Run: headless pygame with SDL's dummy video driver; simulated clock (each Clock.tick advances the game by its frame time, no real sleeping); random seed 0; keys injected as events and as key.get_pressed() state; no mouse input.
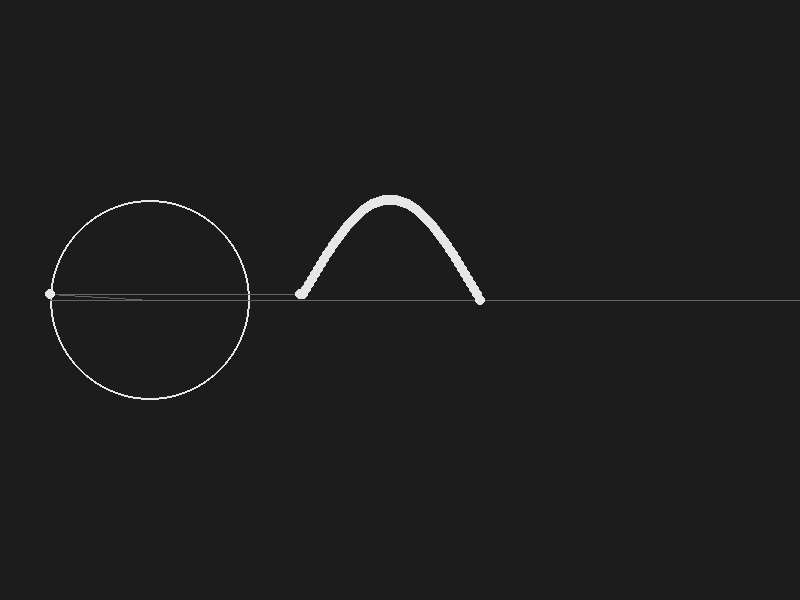
Frame 1 of 4 · flips 1–60 · no input
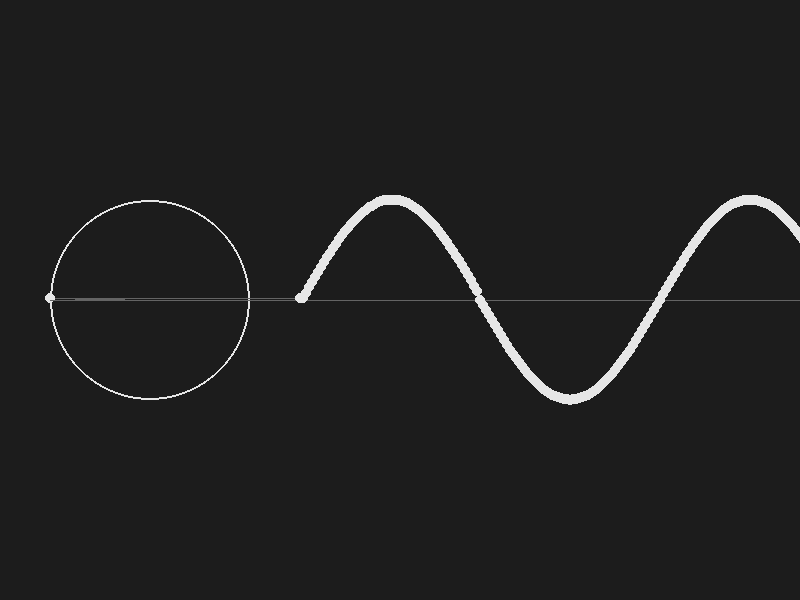
Frame 2 of 4 · flips 61–180 · tapped SPACE, RETURN · held RIGHT (→), D
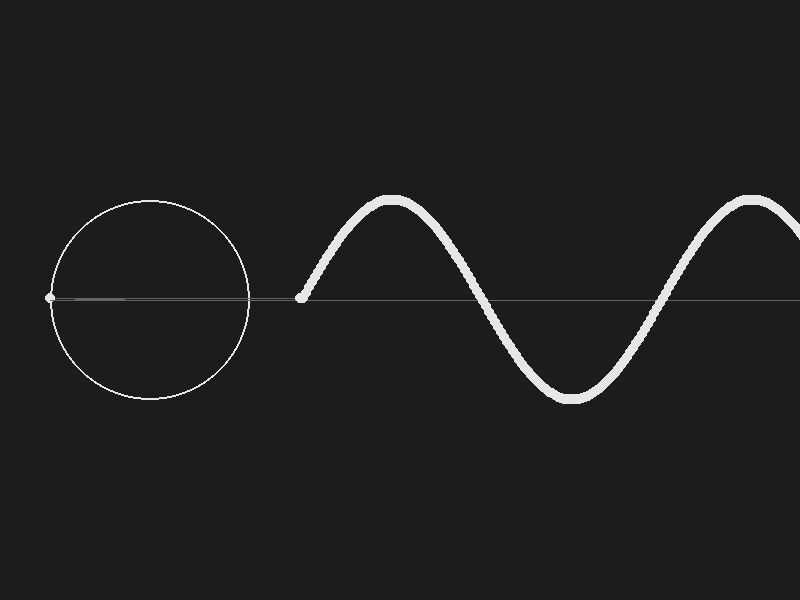
Frame 3 of 4 · flips 181–300 · held DOWN (↓), S
Frame 4 of 4 · flips 301–420 · held LEFT (←), A, UP (↑), W · screen unchanged from frame 3, image omitted

The pygame program that drew these frames:

"""
animation of a sine wave from a circle
"""

import os
import sys
import math
import pygame

os.environ["SDL_VIDEO_CENTERED"]='1'

# set up pygame
pygame.init()
width, height = 800, 600
size = (width, height)
fps = 60
screen = pygame.display.set_mode(size)
pygame.display.set_caption('Sine Wave')
clock = pygame.time.Clock()

# define color
white = (230, 230, 230)
black = (28, 28, 28)
gray = (100, 100, 100)

# constant
center_x = 150
center_y = 300
radius = 100

dot_x = center_x
dot_y = center_y
dot_radius = 5
angle = 0

wave_dots = []

while True:
    for event in pygame.event.get():
        if event.type == pygame.QUIT:
            pygame.quit()
            sys.exit()
            break
    
    # set fps and reset screen everyframe
    clock.tick(fps)
    screen.fill(black)

    # main circle
    pygame.draw.circle(screen, white, (center_x, center_y), radius, 2)

    # rotating dot
    dot_x = center_x + (radius * math.cos(math.radians(angle)))
    dot_y = center_y - (radius * math.sin(math.radians(angle)))

    # need to draw line before the dot (cleaner look)
    pygame.draw.line(screen, gray, (dot_x, dot_y), (300, dot_y))

    # line from origin and axis
    pygame.draw.line(screen, gray, (center_x, center_y), (dot_x, dot_y))
    pygame.draw.line(screen, gray, (dot_x, dot_y), (dot_x, center_y))

    pygame.draw.circle(screen, white, (dot_x, dot_y), dot_radius)

    if angle >= 360:
        angle = 2
    angle += 3

    # draw axis
    pygame.draw.line(screen, gray, (center_x - radius, center_y), (width, center_y))

    # draw a dot at the end of the line
    pygame.draw.circle(screen, white, (300, dot_y), 5)

    new_dot = [300, dot_y] # [x_pos, y_pos]

    wave_dots.insert(0, new_dot)

    # move all the dots to the right and draw them
    for dot in wave_dots:
        dot[0] += 3 # x += 3
        pygame.draw.circle(screen, white, (dot[0], dot[1]), 5)
        
    # remove dot if exceed 1000 dots
    if len(wave_dots) > 200:
        wave_dots.pop()

    # draw on screen
    pygame.display.flip()
